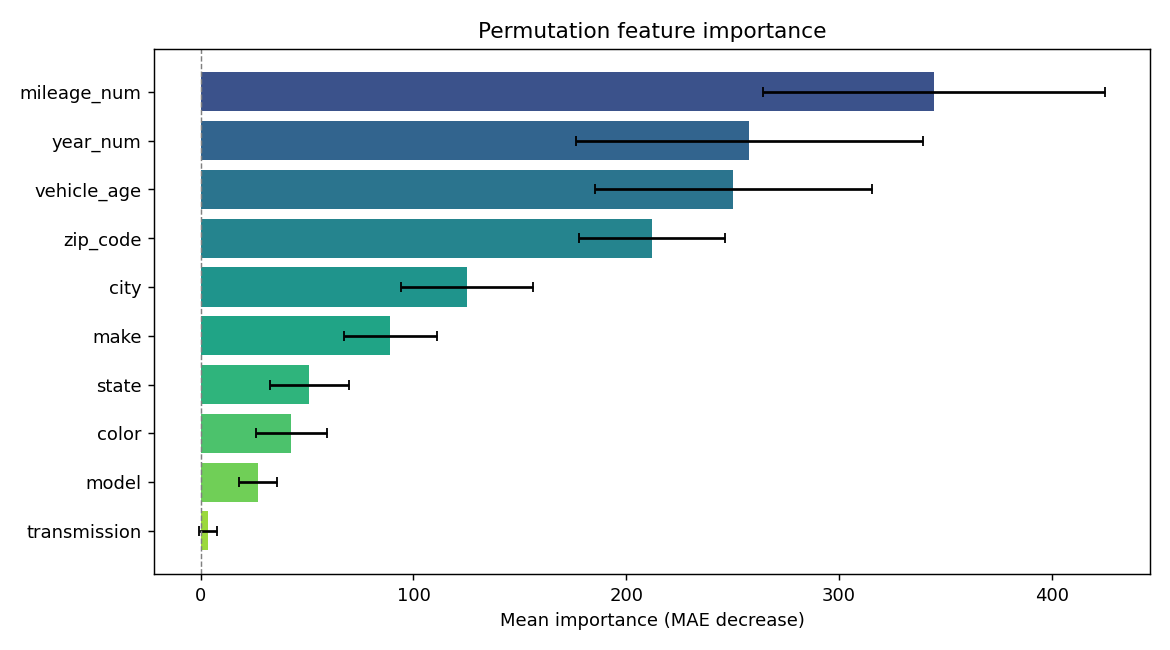

The table this chart was drawn from, first rows:
feature, importance, std
mileage_num, 344.9, 80.32
year_num, 258, 81.75
vehicle_age, 250.4, 64.97
zip_code, 212.2, 34.38
city, 125.1, 30.98
make, 89.09, 21.85
state, 51.06, 18.62
color, 42.54, 16.72
model, 26.87, 8.829
transmission, 3.376, 4.048
